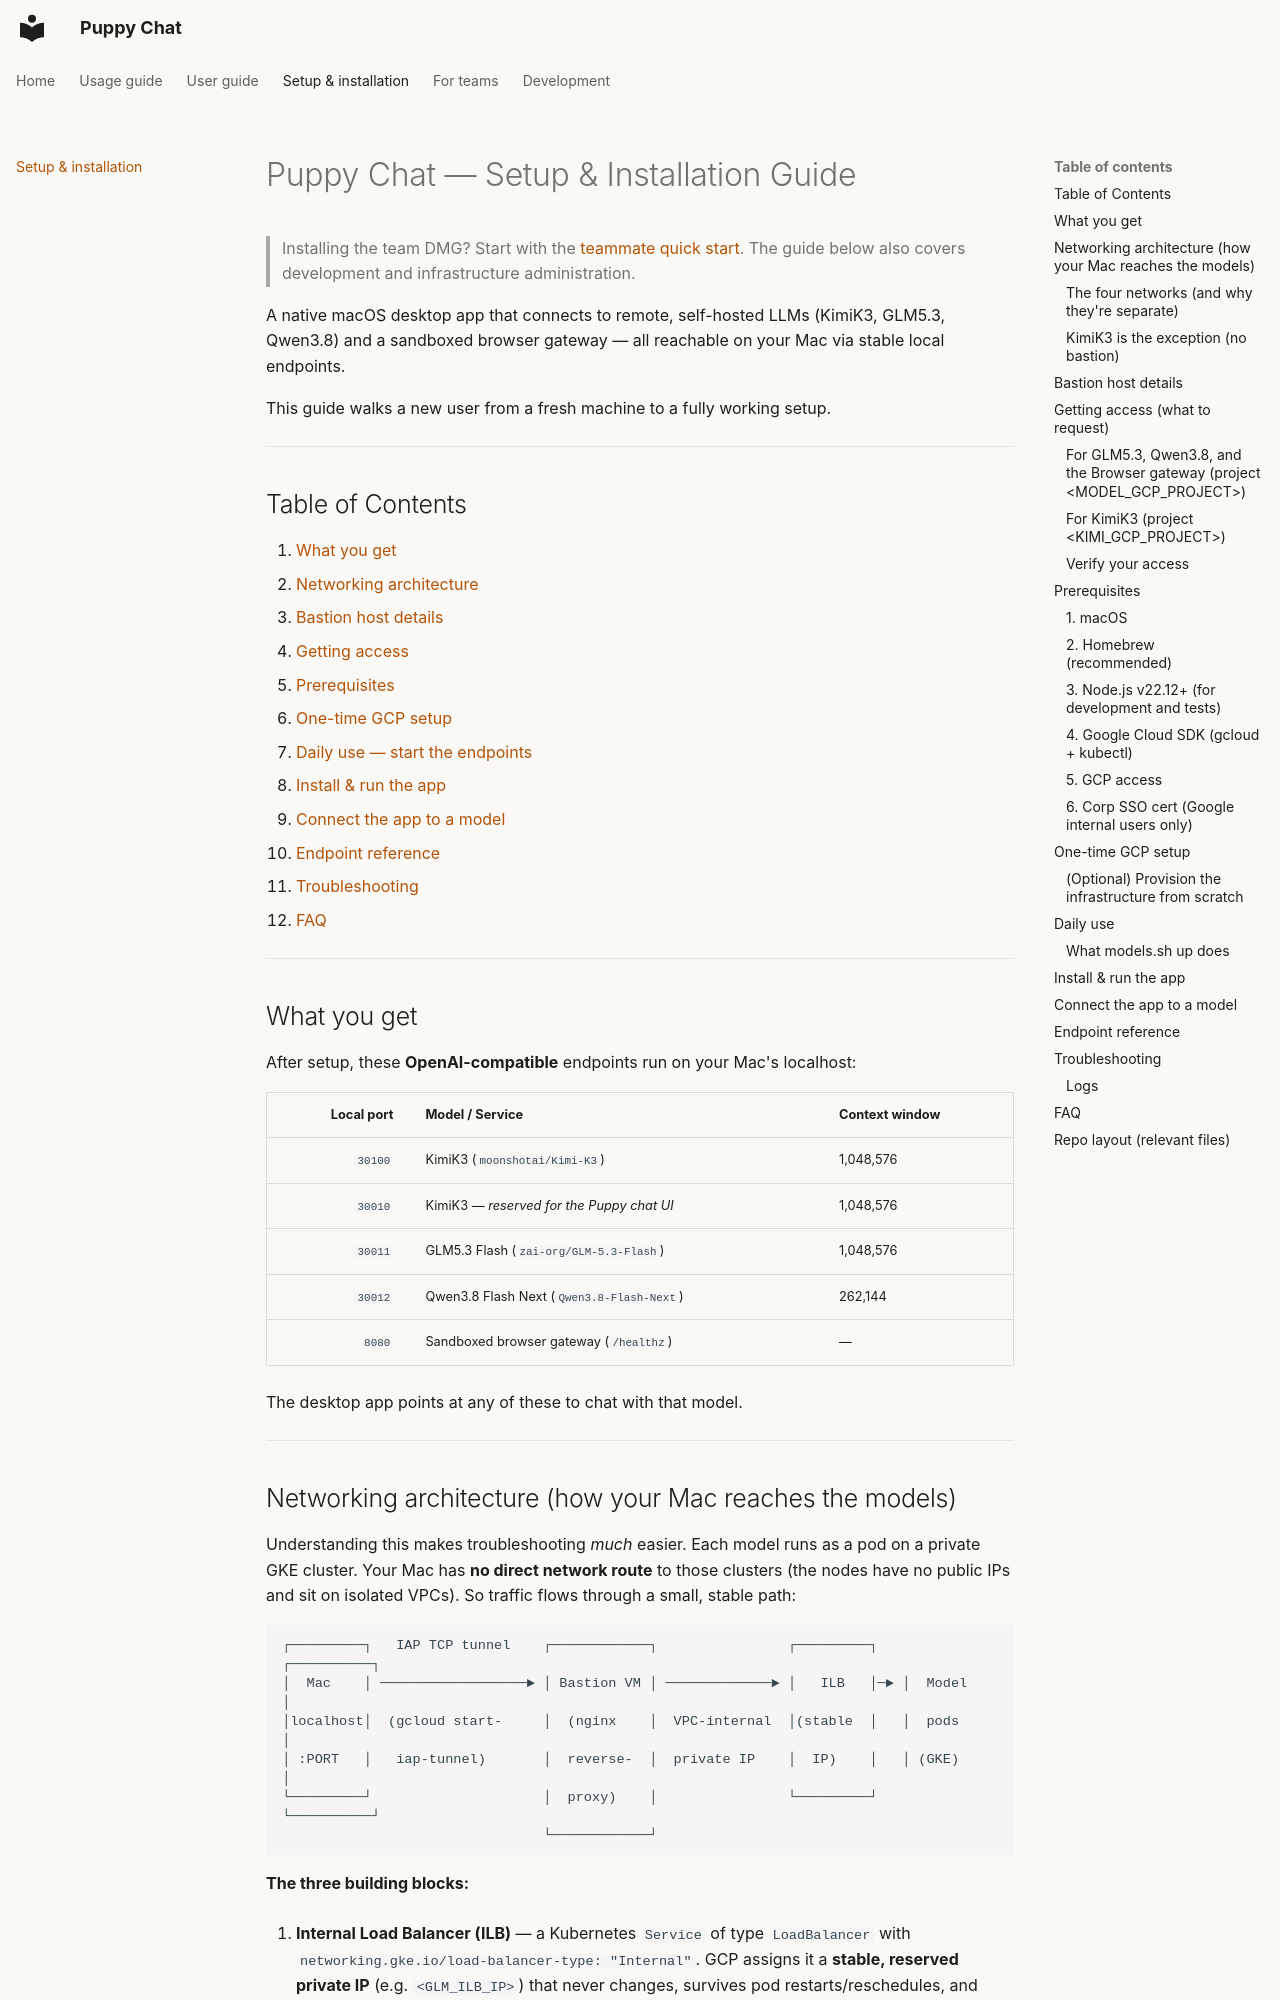

repository: shivajid/puppychat · page: setup/index.html · generator: mkdocs

# Puppy Chat — Setup & Installation Guide

> Installing the team DMG? Start with the [teammate quick start](team-quick-start.md). The guide below also covers development and infrastructure administration.

A native macOS desktop app that connects to remote, self-hosted LLMs
(KimiK3, GLM5.3, Qwen3.8) and a sandboxed browser gateway — all reachable on
your Mac via stable local endpoints.

This guide walks a new user from a fresh machine to a fully working setup.

---

## Table of Contents
1. [What you get](#what-you-get)
2. [Networking architecture](#networking-architecture-how-your-mac-reaches-the-models)
3. [Bastion host details](#bastion-host-details)
4. [Getting access](#getting-access-what-to-request)
5. [Prerequisites](#prerequisites)
6. [One-time GCP setup](#one-time-gcp-setup)
7. [Daily use — start the endpoints](#daily-use)
8. [Install & run the app](#install-run-the-app)
9. [Connect the app to a model](#connect-the-app-to-a-model)
10. [Endpoint reference](#endpoint-reference)
11. [Troubleshooting](#troubleshooting)
12. [FAQ](#faq)

---

## What you get

After setup, these **OpenAI-compatible** endpoints run on your Mac's localhost:

| Local port | Model / Service | Context window |
|-----------:|-----------------|----------------|
| `30100` | KimiK3 (`moonshotai/Kimi-K3`) | 1,048,576 |
| `30010` | KimiK3 — *reserved for the Puppy chat UI* | 1,048,576 |
| `30011` | GLM5.3 Flash (`zai-org/GLM-5.3-Flash`) | 1,048,576 |
| `30012` | Qwen3.8 Flash Next (`Qwen3.8-Flash-Next`) | 262,144 |
| `8080`  | Sandboxed browser gateway (`/healthz`) | — |

The desktop app points at any of these to chat with that model.

---
